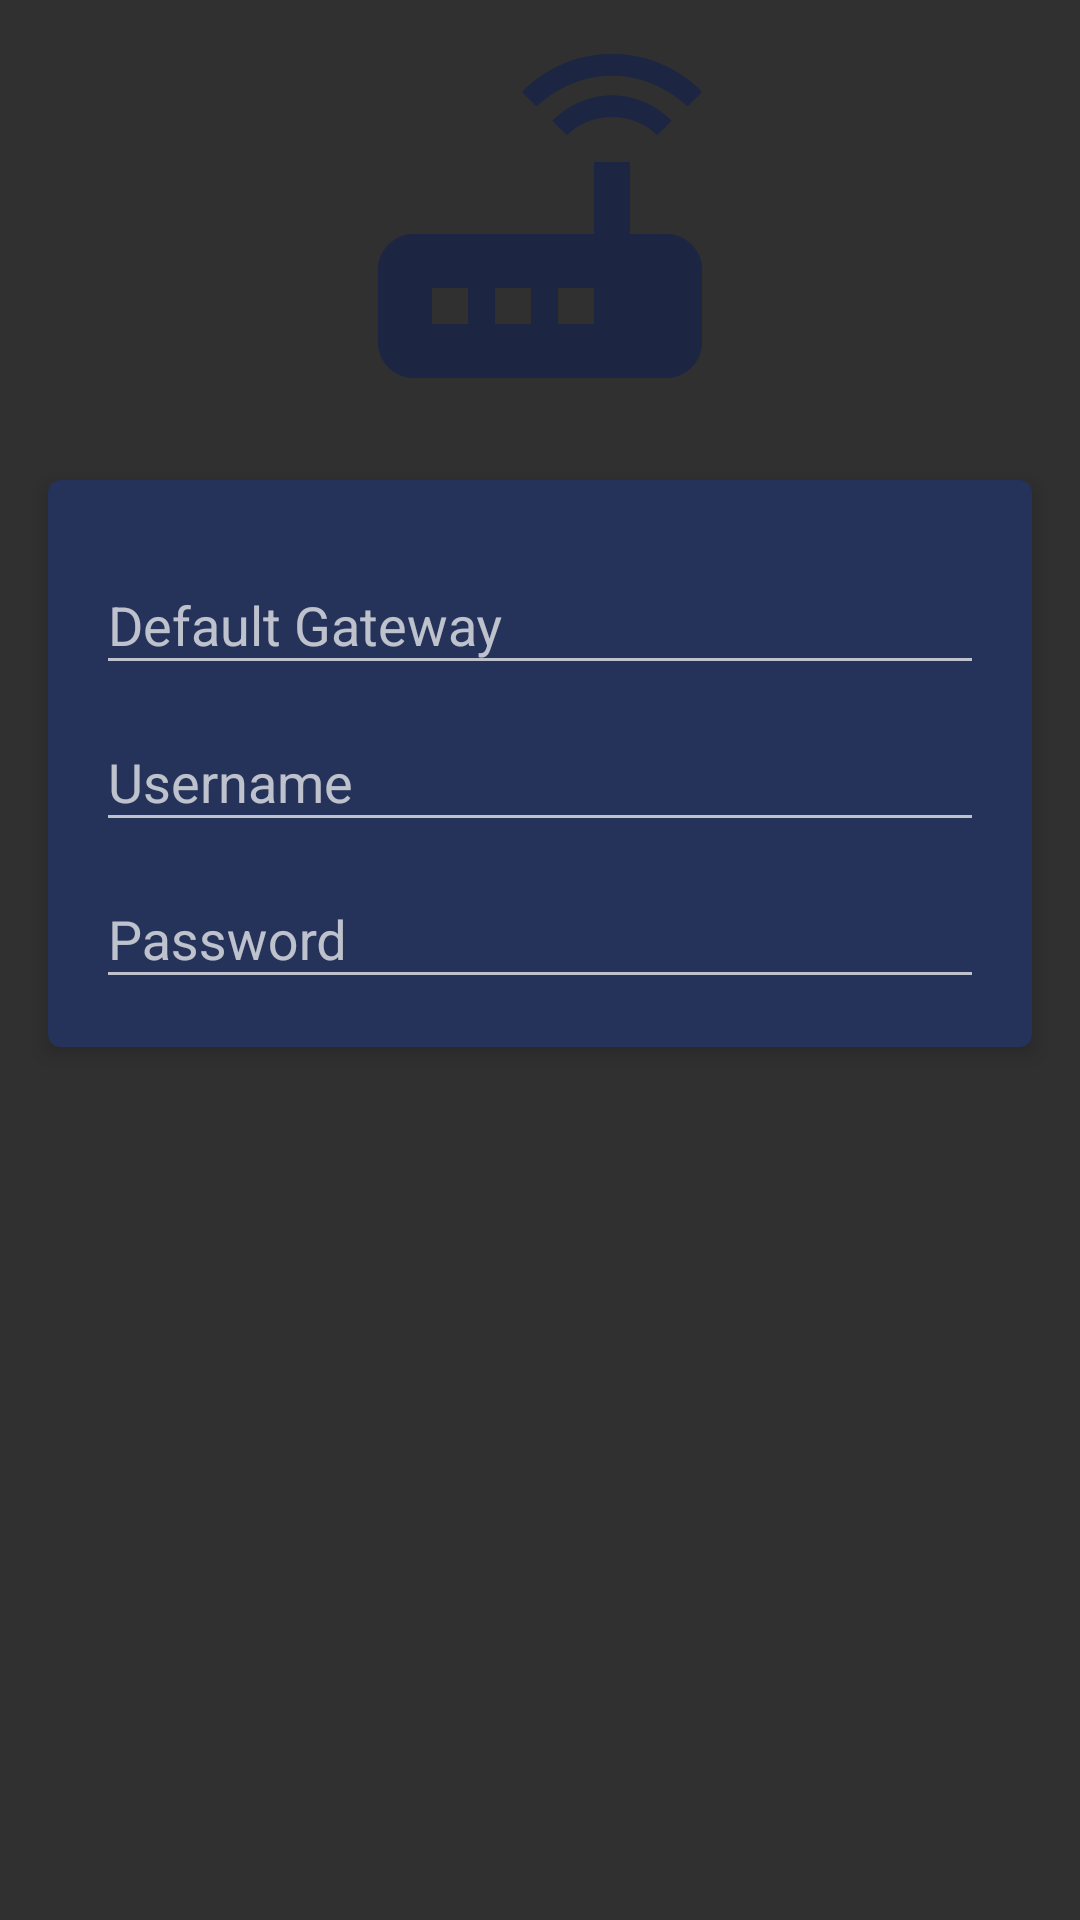

Here is an Android app screen rendered from its layout file. Give the layout XML and the strings, colors and styles it references.
<!-- AndroidManifest.xml: application theme AppTheme -->
<!-- res/layout/content_router.xml -->
<android.support.v4.widget.NestedScrollView xmlns:android="http://schemas.android.com/apk/res/android"
    android:layout_width="match_parent"
    android:layout_height="match_parent"
    android:fillViewport="true">

    <RelativeLayout
        android:layout_width="match_parent"
        android:layout_height="match_parent"
        android:descendantFocusability="beforeDescendants"
        android:focusableInTouchMode="true">

        <ImageView
            android:id="@+id/routerIcon"
            android:layout_width="wrap_content"
            android:layout_height="wrap_content"
            android:layout_alignParentTop="true"
            android:layout_centerHorizontal="true"
            android:src="@drawable/ic_router" />

        <include layout="@layout/card_view_auth" />

    </RelativeLayout>
</android.support.v4.widget.NestedScrollView>
<!-- res/layout/card_view_auth.xml (included above) -->
<?xml version="1.0" encoding="utf-8"?>
<android.support.v7.widget.CardView xmlns:android="http://schemas.android.com/apk/res/android"
    xmlns:card_view="http://schemas.android.com/apk/res-auto"
    xmlns:tools="http://schemas.android.com/tools"
    android:layout_width="match_parent"
    android:layout_height="wrap_content"
    android:layout_below="@+id/routerIcon"
    android:layout_gravity="center"
    android:layout_margin="@dimen/card_layout_margin"
    card_view:cardBackgroundColor="@color/colorPrimary"
    card_view:cardCornerRadius="@dimen/card_corner_radius"
    card_view:cardElevation="@dimen/card_elevation"
    tools:showIn="@layout/content_router">

    <LinearLayout
        android:layout_width="match_parent"
        android:layout_height="wrap_content"
        android:orientation="vertical"
        android:padding="@dimen/in_card_linear_layout_padding">

        <android.support.design.widget.TextInputLayout
            android:layout_width="match_parent"
            android:layout_height="wrap_content"
            android:hint="@string/hint_gateway">

            <android.support.design.widget.TextInputEditText
                android:id="@+id/input_gateway"
                android:layout_width="match_parent"
                android:layout_height="wrap_content"
                android:inputType="textNoSuggestions"
                android:singleLine="true"
                android:textColor="@color/colorAccent" />
        </android.support.design.widget.TextInputLayout>

        <android.support.design.widget.TextInputLayout
            android:layout_width="match_parent"
            android:layout_height="wrap_content"
            android:hint="@string/hint_username">

            <android.support.design.widget.TextInputEditText
                android:id="@+id/input_username"
                android:layout_width="match_parent"
                android:layout_height="wrap_content"
                android:inputType="textNoSuggestions"
                android:singleLine="true"
                android:textColor="@color/colorAccent" />
        </android.support.design.widget.TextInputLayout>

        <android.support.design.widget.TextInputLayout
            android:layout_width="match_parent"
            android:layout_height="wrap_content"
            android:hint="@string/hint_password">

            <android.support.design.widget.TextInputEditText
                android:id="@+id/input_password"
                android:layout_width="match_parent"
                android:layout_height="wrap_content"
                android:inputType="textPassword"
                android:singleLine="true"
                android:textColor="@color/colorAccent" />
        </android.support.design.widget.TextInputLayout>
    </LinearLayout>
</android.support.v7.widget.CardView>
<!-- resources referenced by this layout -->
<resources>
  <color name="colorAccent">#7589C6</color>
  <color name="colorPrimary">#253259</color>
  <dimen name="card_corner_radius">4dp</dimen>
  <dimen name="card_elevation">4dp</dimen>
  <dimen name="card_layout_margin">16dp</dimen>
  <dimen name="in_card_linear_layout_padding">16dp</dimen>
  <!-- drawable ic_router: png bitmap (drawable-hdpi, 1920 bytes) -->
  <string name="hint_gateway">Default Gateway</string>
  <string name="hint_password">Password</string>
  <string name="hint_username">Username</string>
  <style name="AppTheme" parent="Theme.AppCompat.NoActionBar">
          
          <item name="colorPrimary">@color/colorPrimary</item>
          <item name="colorPrimaryDark">@color/colorPrimaryDark</item>
          <item name="colorAccent">@color/colorAccent</item>
      </style>
  <color name="colorPrimaryDark">#1C2643</color>
</resources>
